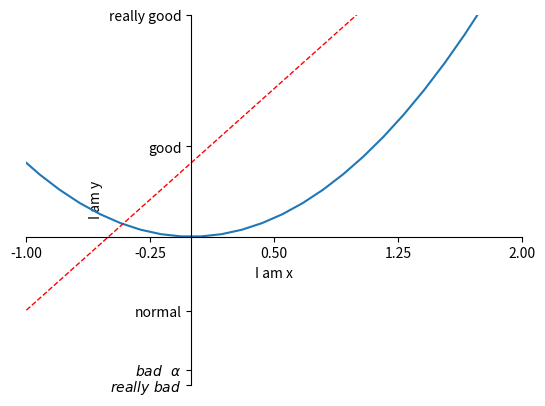

Reproduce this figure in Python.
# -*- coding:utf-8 -*-
__author__ = 'dxs'
__date__ = '2018/1/17 下午3:34'

import matplotlib.pyplot as plt
import numpy as np

x=np.linspace(-3,3,50)
y1=2*x+1
y2=x**2

plt.figure()
plt.plot(x,y2)
plt.plot(x,y1,color='red',linewidth=1.0,linestyle='--')

#设置x轴和y轴范围
plt.xlim((-1,2))
plt.ylim((-2,3))

#设置坐标轴标签
plt.xlabel('I am x')
plt.ylabel('I am y')

#坐标轴小标
new_ticks=np.linspace(-1,2,5)
plt.xticks(new_ticks)
plt.yticks([-2,-1.8,-1,1.22,3],
           [r'$really\ bad$',r'$bad\ \ \alpha$','normal','good','really good'])   # $...$好看的字体  \alpha:α

#移动坐标轴的位置
ax=plt.gca()
#去掉上边框和右边框
ax.spines['right'].set_color('none')
ax.spines['top'].set_color('none')

#用边框代替坐标轴
ax.xaxis.set_ticks_position('bottom')
ax.yaxis.set_ticks_position('left')
#挪动
ax.spines['bottom'].set_position(('data',0))
ax.spines['left'].set_position(('data',0))

plt.show()










